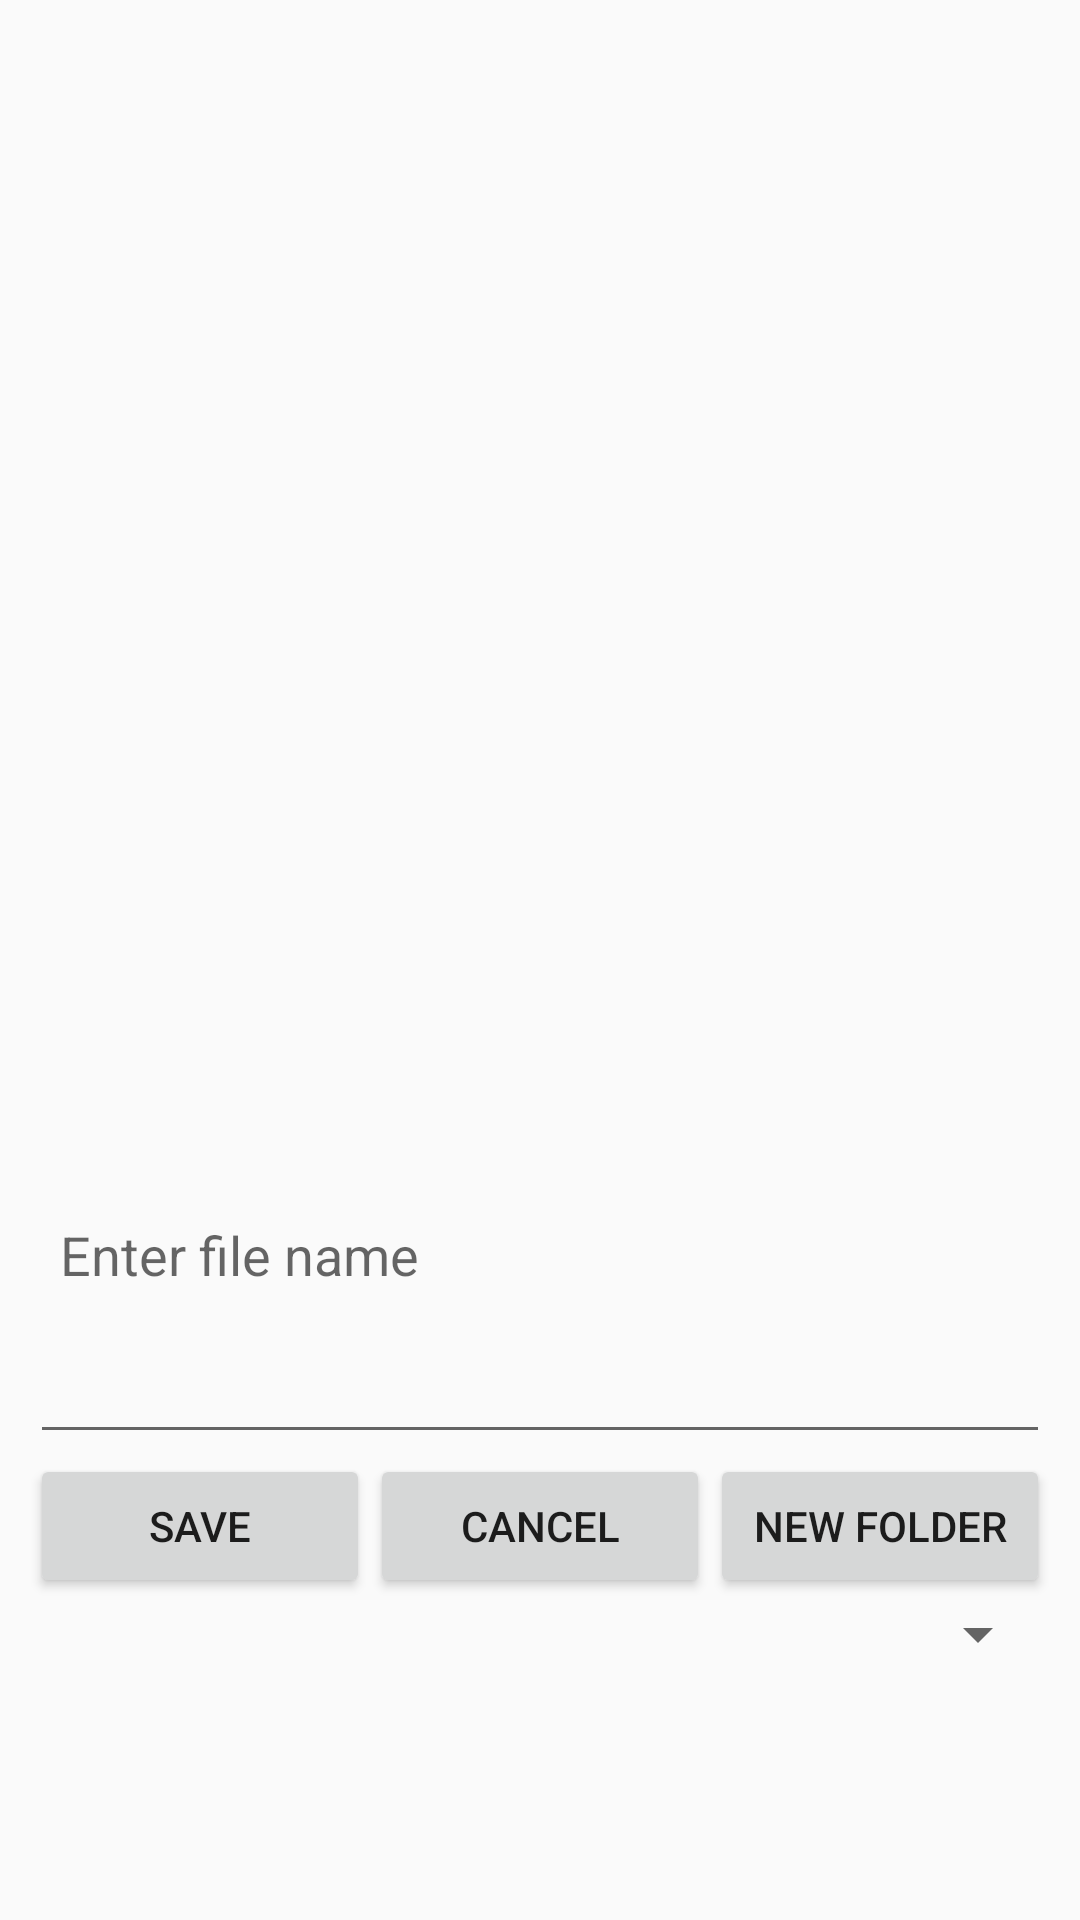

Android layout source for this screen:
<!-- AndroidManifest.xml: application theme AppTheme -->
<!-- res/layout/file_layout.xml -->
<LinearLayout xmlns:android="http://schemas.android.com/apk/res/android"
    android:id="@+id/saveFileDialog"
    android:layout_width="fill_parent"
    android:layout_height="fill_parent"
    android:orientation="vertical" >

    <ListView
        android:id="@+id/fileList"
        android:layout_width="fill_parent"
        android:layout_height="wrap_content"
        android:layout_weight="1"
        android:padding="10dp" />

    <ScrollView
        android:layout_width="fill_parent"
        android:layout_height="wrap_content"
        android:layout_weight="0.2">

        <LinearLayout
            android:id="@+id/fileLinearLayout2"
            android:layout_width="fill_parent"
            android:layout_height="wrap_content"
            android:orientation="vertical"
            android:padding="10dp" >

            <TextView
                android:id="@+id/fileTextView1"
                android:layout_width="wrap_content"
                android:layout_height="wrap_content"
                android:padding="10dp"
                android:text="@string/enterFileName"
                android:textAppearance=
                    "?android:attr/textAppearanceMedium" />

            <EditText
                android:id="@+id/fileName"
                android:layout_width="fill_parent"
                android:layout_height="wrap_content"
                android:contentDescription="@string/enterFileName"
                android:inputType="text"
                android:padding="10dp" />

            <LinearLayout
                android:id="@+id/fileLinearLayout3"
                android:layout_width="fill_parent"
                android:layout_height="wrap_content"
                android:orientation="horizontal" >

                <Button
                    android:id="@+id/fileSaveLoad"
                    android:layout_width="fill_parent"
                    android:layout_height="wrap_content"
                    android:layout_weight="1"
                    android:padding="10dp"
                    android:text="@string/saveButtonText" />

                <Button
                    android:id="@+id/fileCancel"
                    android:layout_width="fill_parent"
                    android:layout_height="wrap_content"
                    android:layout_weight="1"
                    android:padding="10dp"
                    android:text="@string/cancelButtonText" />

                <Button
                    android:id="@+id/newFolder"
                    android:layout_width="fill_parent"
                    android:layout_height="wrap_content"
                    android:layout_weight="1"
                    android:text="@string/newFolderButtonText"

                    />

            </LinearLayout>

            <Spinner
                android:id="@+id/fileFilter"
                android:layout_width="fill_parent"
                android:layout_height="wrap_content" />

        </LinearLayout>

    </ScrollView>

</LinearLayout>
<!-- resources referenced by this layout -->
<resources>
  <string name="cancelButtonText">Cancel</string>
  <string name="enterFileName">Enter file name</string>
  <string name="newFolderButtonText">New folder</string>
  <string name="saveButtonText">Save</string>
  <style name="AppTheme" parent="@style/Theme.AppCompat.Light.NoActionBar">
          
          <item name="colorPrimary">@color/colorPrimary</item>
          <item name="colorPrimaryDark">@color/colorPrimaryDark</item>
          <item name="colorAccent">@color/colorAccent</item>
      </style>
  <!-- not gathered from this repository: default colours our renderer supplied (Android Studio template values) -->
  <color name="colorPrimary">#FF6200EE</color>
  <color name="colorPrimaryDark">#FF3700B3</color>
  <color name="colorAccent">#FF03DAC5</color>
</resources>
